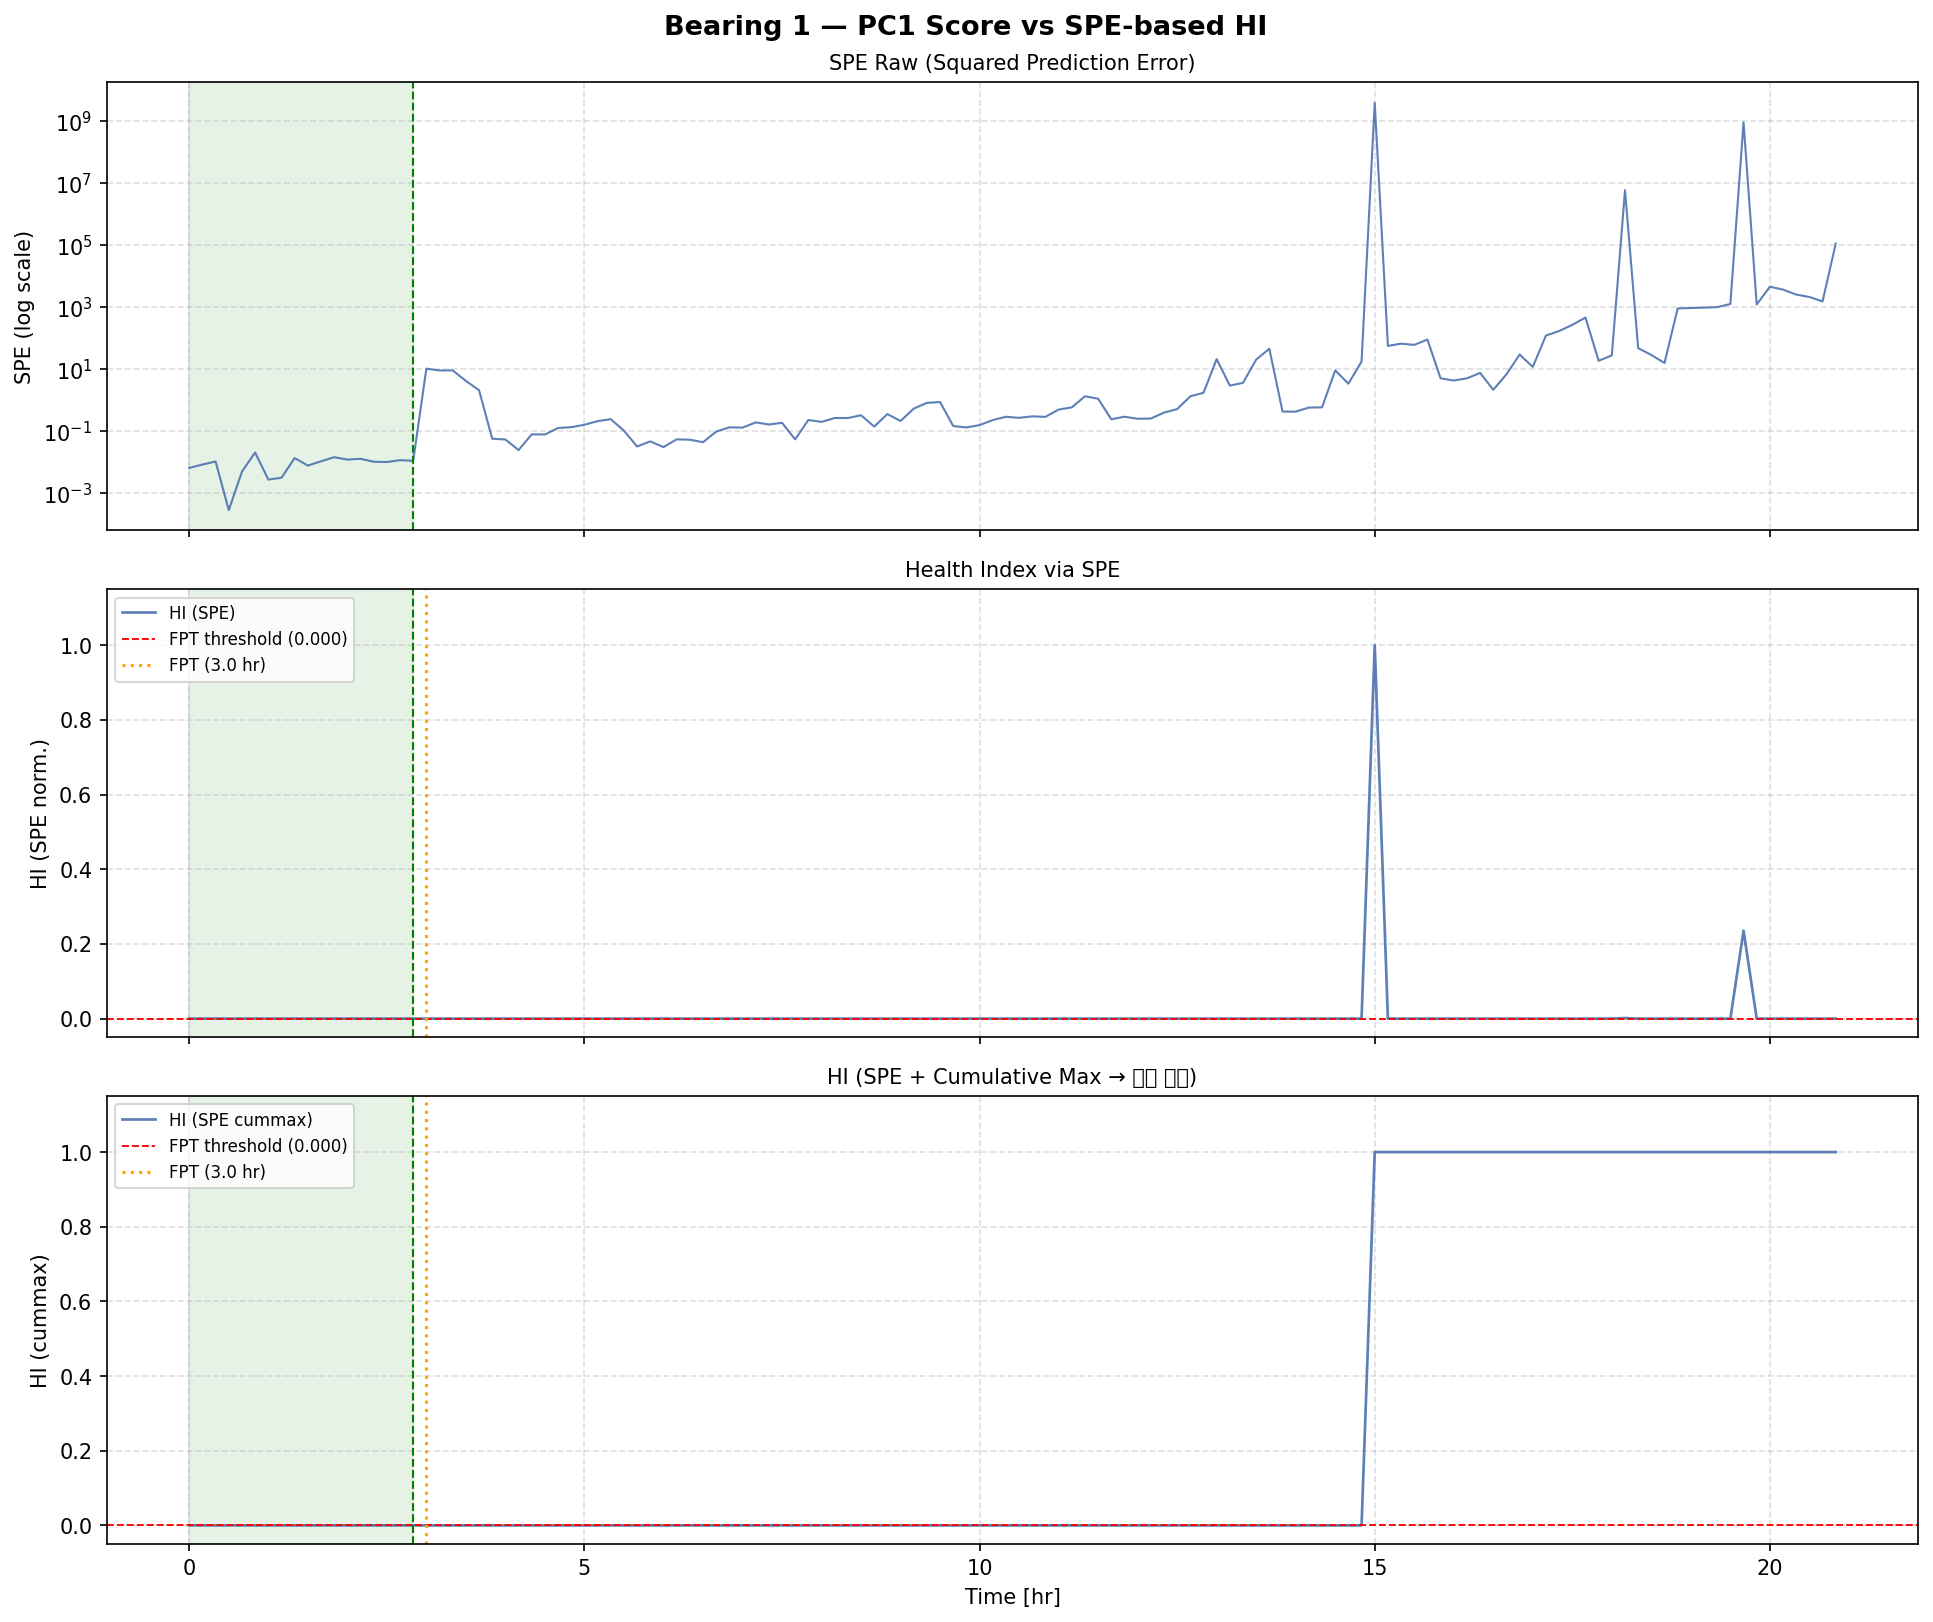

Values plotted in this chart, from the file beside it:
bearing_id, file_idx, time_sec, SPE_raw, HI_SPE, HI_SPE_cm, FPT_sec
1, 1, 0, 0.00649, 0.0, 0.0, 10800
1, 2, 600, 0.008376, 0.0, 0.0, 10800
1, 3, 1200, 0.01051, 2.5618426e-13, 2.5618426e-13, 10800
1, 4, 1800, 0.0002833, 0.0, 2.5618426e-13, 10800
1, 5, 2400, 0.004975, 0.0, 2.5618426e-13, 10800
1, 6, 3000, 0.02047, 2.8353366e-12, 2.8353366e-12, 10800
1, 7, 3600, 0.002743, 0.0, 2.8353366e-12, 10800
1, 8, 4200, 0.003135, 0.0, 2.8353366e-12, 10800
1, 9, 4800, 0.01357, 1.0478028e-12, 2.8353366e-12, 10800
1, 10, 5400, 0.007751, 0.0, 2.8353366e-12, 10800
1, 11, 6000, 0.01064, 2.9079628e-13, 2.8353366e-12, 10800
1, 12, 6600, 0.01444, 1.2743397e-12, 2.8353366e-12, 10800
1, 13, 7200, 0.01211, 6.708411e-13, 2.8353366e-12, 10800
1, 14, 7800, 0.01282, 8.536654e-13, 2.8353366e-12, 10800
1, 15, 8400, 0.01033, 2.0958426e-13, 2.8353366e-12, 10800
1, 16, 9000, 0.01008, 1.4611096e-13, 2.8353366e-12, 10800
1, 17, 9600, 0.01159, 5.3654244e-13, 2.8353366e-12, 10800
1, 18, 10200, 0.01102, 3.8946347e-13, 2.8353366e-12, 10800
1, 19, 10800, 10.36, 2.679704e-09, 2.679704e-09, 10800
1, 20, 11400, 9.045, 2.3392093e-09, 2.679704e-09, 10800
1, 21, 12000, 9.072, 2.3463542e-09, 2.679704e-09, 10800
1, 22, 12600, 4.171, 1.0772941e-09, 2.679704e-09, 10800
1, 23, 13200, 2.083, 5.369429e-10, 2.679704e-09, 10800
1, 24, 13800, 0.057, 1.229194e-11, 2.679704e-09, 10800
1, 25, 14400, 0.05375, 1.14528335e-11, 2.679704e-09, 10800
1, 26, 15000, 0.02455, 3.892258e-12, 2.679704e-09, 10800
1, 27, 15600, 0.07895, 1.7976324e-11, 2.679704e-09, 10800
1, 28, 16200, 0.07801, 1.7733365e-11, 2.679704e-09, 10800
1, 29, 16800, 0.1266, 3.0317943e-11, 2.679704e-09, 10800
1, 30, 17400, 0.1342, 3.2270762e-11, 2.679704e-09, 10800
1, 31, 18000, 0.1604, 3.9065744e-11, 2.679704e-09, 10800
1, 32, 18600, 0.2095, 5.1782176e-11, 2.679704e-09, 10800
1, 33, 19200, 0.2434, 6.056516e-11, 2.679704e-09, 10800
1, 34, 19800, 0.1034, 2.4312342e-11, 2.679704e-09, 10800
1, 35, 20400, 0.032, 5.81985e-12, 2.679704e-09, 10800
1, 36, 21000, 0.0467, 9.625362e-12, 2.679704e-09, 10800
1, 37, 21600, 0.03058, 5.451826e-12, 2.679704e-09, 10800
1, 38, 22200, 0.05418, 1.1561786e-11, 2.679704e-09, 10800
1, 39, 22800, 0.05306, 1.12733356e-11, 2.679704e-09, 10800
1, 40, 23400, 0.0438, 8.876571e-12, 2.679704e-09, 10800
1, 41, 24000, 0.09626, 2.2456786e-11, 2.679704e-09, 10800
1, 42, 24600, 0.1326, 3.1875922e-11, 2.679704e-09, 10800
1, 43, 25200, 0.1299, 3.1166743e-11, 2.679704e-09, 10800
1, 44, 25800, 0.191, 4.6976e-11, 2.679704e-09, 10800
1, 45, 26400, 0.1636, 3.990482e-11, 2.679704e-09, 10800
1, 46, 27000, 0.1852, 4.5491437e-11, 2.679704e-09, 10800
1, 47, 27600, 0.05434, 1.1604528e-11, 2.679704e-09, 10800
1, 48, 28200, 0.2285, 5.669549e-11, 2.679704e-09, 10800
1, 49, 28800, 0.1985, 4.8940022e-11, 2.679704e-09, 10800
1, 50, 29400, 0.2655, 6.626515e-11, 2.679704e-09, 10800
1, 51, 30000, 0.2648, 6.609204e-11, 2.679704e-09, 10800
1, 52, 30600, 0.3255, 8.180534e-11, 2.679704e-09, 10800
1, 53, 31200, 0.1401, 3.3796344e-11, 2.679704e-09, 10800
1, 54, 31800, 0.3556, 8.9602825e-11, 2.679704e-09, 10800
1, 55, 32400, 0.2124, 5.2515495e-11, 2.679704e-09, 10800
1, 56, 33000, 0.5321, 1.353039e-10, 2.679704e-09, 10800
1, 57, 33600, 0.8154, 2.0863603e-10, 2.679704e-09, 10800
1, 58, 34200, 0.8686, 2.2241393e-10, 2.679704e-09, 10800
1, 59, 34800, 0.1461, 3.536615e-11, 2.679704e-09, 10800
1, 60, 35400, 0.1316, 3.1603147e-11, 2.679704e-09, 10800
... 66 more rows
